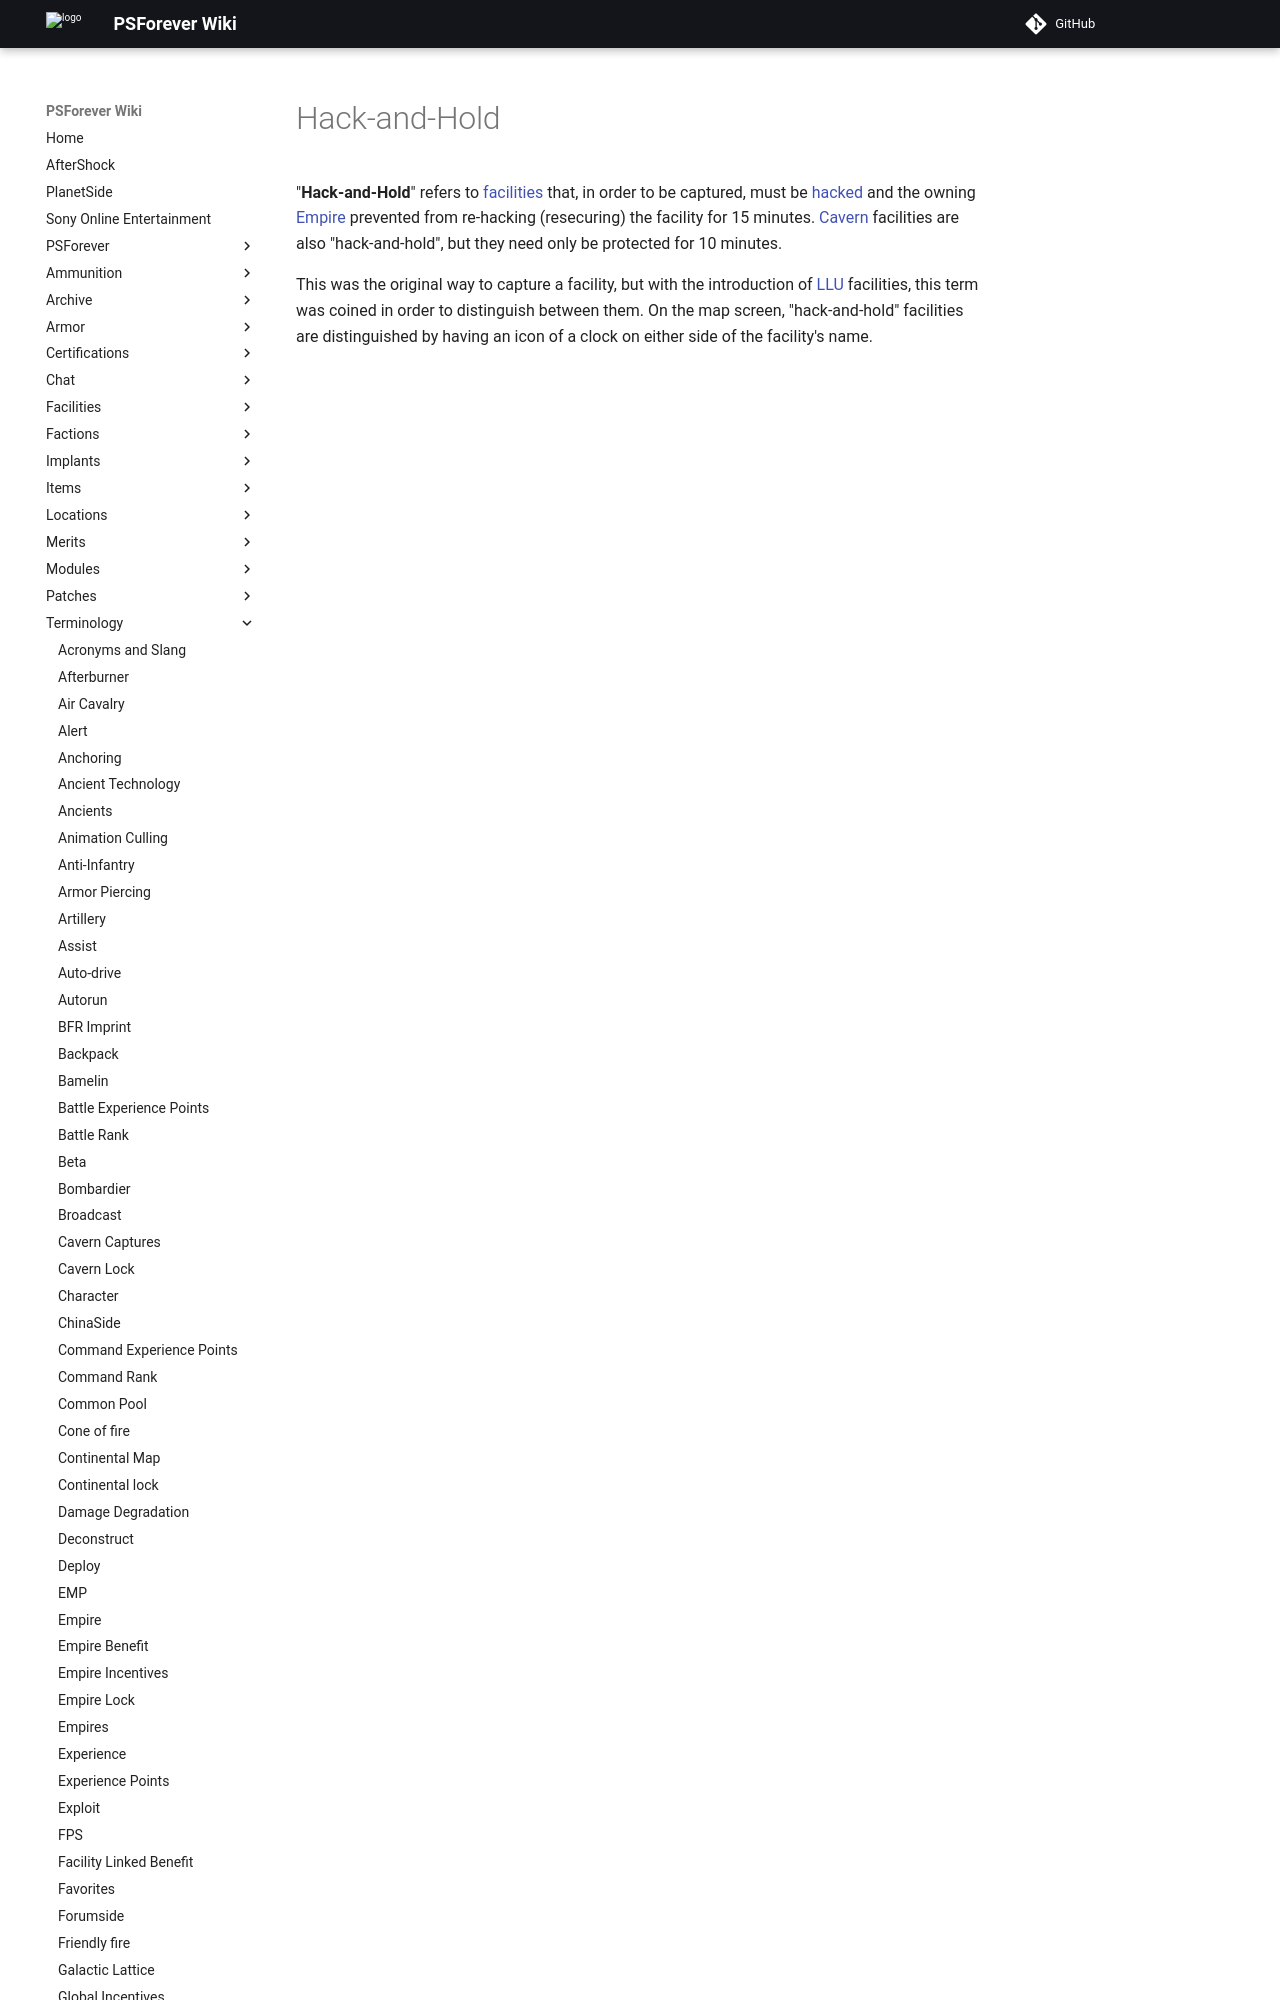

repository: psforever/wiki · page: terminology/Hack-and-Hold/index.html · generator: mkdocs

# Hack-and-Hold

"**Hack-and-Hold**" refers to [facilities](../locations/Facilities.md) that, in
order to be captured, must be [hacked](Hack.md) and the owning
[Empire](Empire.md) prevented from re-hacking (resecuring) the facility for 15
minutes. [Cavern](../locations/Caverns.md) facilities are
